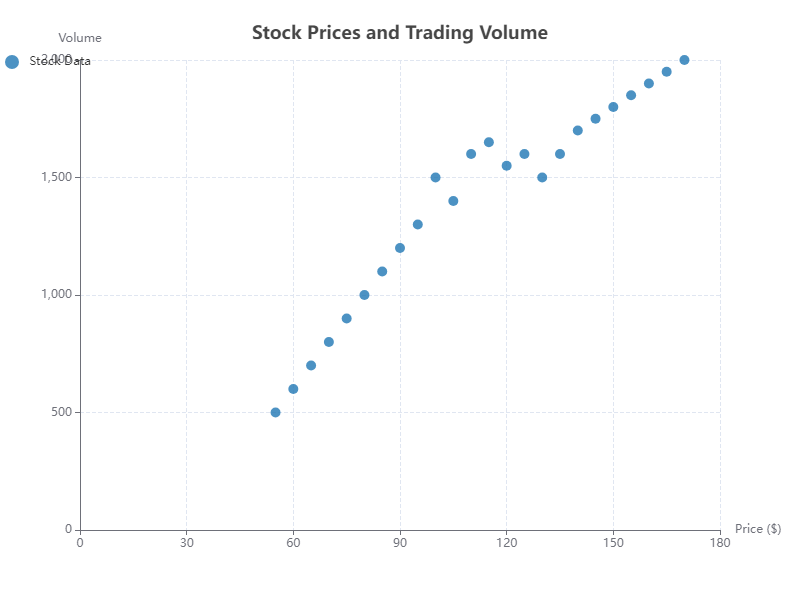

The table this chart was drawn from, first rows:
Price, Volume
100, 1500
105, 1400
110, 1600
95, 1300
120, 1550
125, 1600
130, 1500
90, 1200
115, 1650
85, 1100
140, 1700
145, 1750
80, 1000
135, 1600
150, 1800
75, 900
155, 1850
70, 800
160, 1900
65, 700
165, 1950
60, 600
170, 2000
55, 500
